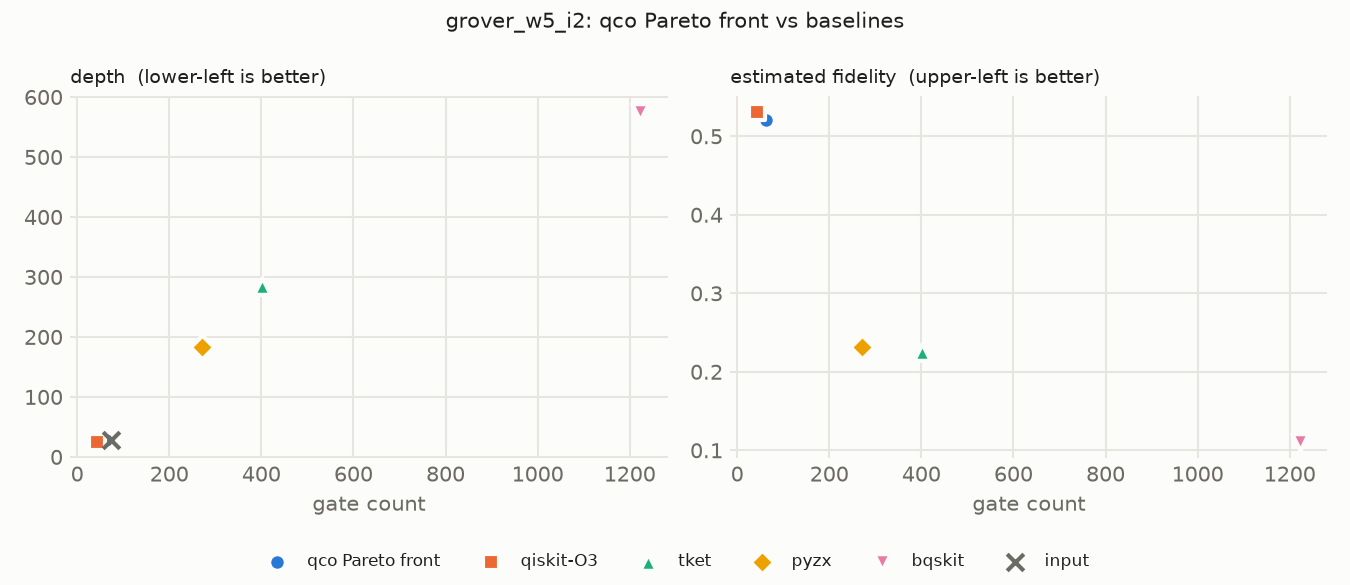

The data file committed next to this chart (first rows):
source, gate_count, depth, cx_cost, est_fidelity
input, 73, 29, 120, 
qco, 63, 29, 120, 0.5209
qiskit-O3, 44, 25, 120, 0.5309
tket, 402, 285, 120, 0.2258
pyzx, 270, 183, 132, 0.2311
bqskit, 1223, 575, 108, 0.1107
